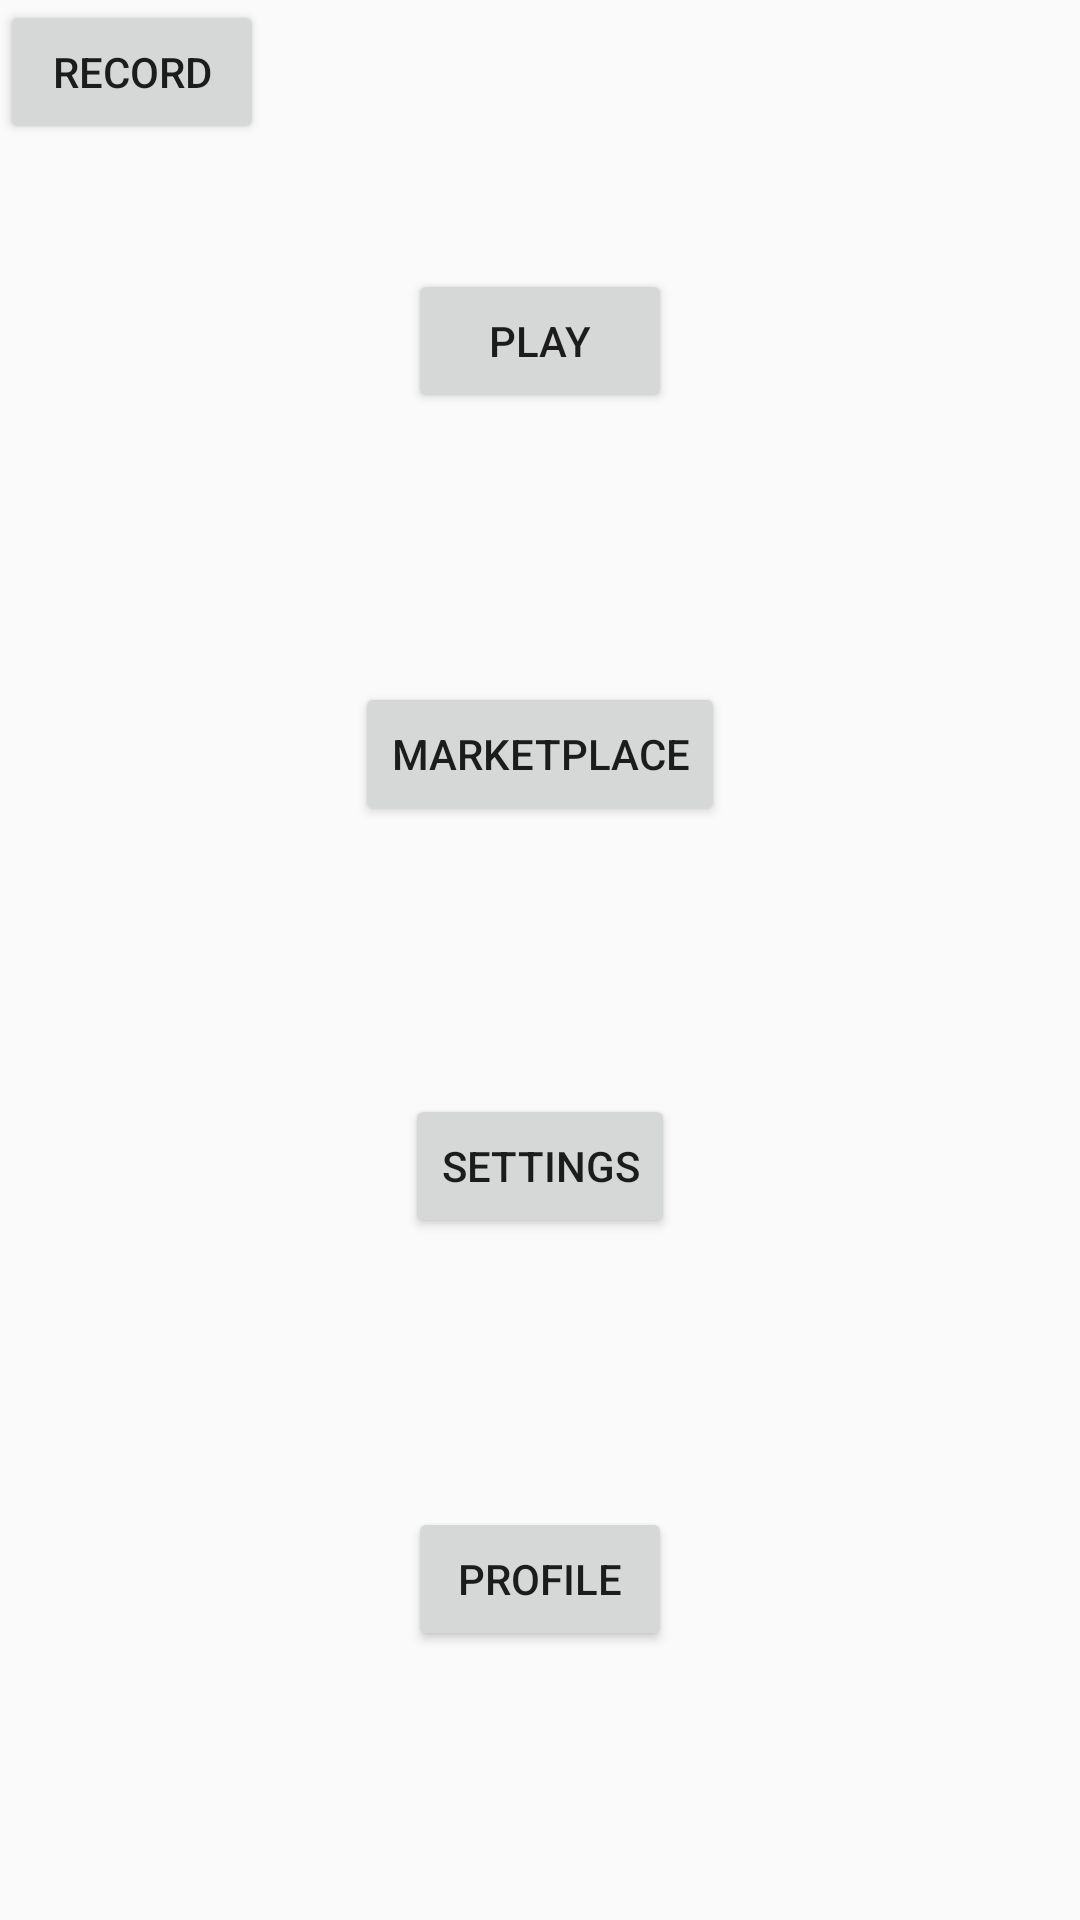

Write the Android layout XML for this screen, with the resource values it uses.
<!-- AndroidManifest.xml: application theme Theme.MinsTalesApp -->
<!-- res/layout/activity_main.xml -->
<?xml version="1.0" encoding="utf-8"?>
<androidx.constraintlayout.widget.ConstraintLayout xmlns:android="http://schemas.android.com/apk/res/android"
    xmlns:app="http://schemas.android.com/apk/res-auto"
    xmlns:tools="http://schemas.android.com/tools"
    android:layout_width="match_parent"
    android:layout_height="match_parent"
    tools:context=".MainActivity">

    <Button
        android:id="@+id/playButton"
        android:layout_width="wrap_content"
        android:layout_height="wrap_content"
        android:text="@string/play"
        app:layout_constraintBottom_toTopOf="@+id/marketButton"
        app:layout_constraintEnd_toEndOf="parent"
        app:layout_constraintHorizontal_bias="0.5"
        app:layout_constraintStart_toStartOf="parent"
        app:layout_constraintTop_toTopOf="parent" />

    <Button
        android:id="@+id/marketButton"
        android:layout_width="wrap_content"
        android:layout_height="wrap_content"
        android:text="@string/marketplace"
        app:layout_constraintBottom_toTopOf="@+id/settingsButton"
        app:layout_constraintEnd_toEndOf="parent"
        app:layout_constraintHorizontal_bias="0.5"
        app:layout_constraintStart_toStartOf="parent"
        app:layout_constraintTop_toBottomOf="@+id/playButton" />

    <Button
        android:id="@+id/settingsButton"
        android:layout_width="wrap_content"
        android:layout_height="wrap_content"
        android:text="@string/settings"
        app:layout_constraintBottom_toTopOf="@+id/profileButton"
        app:layout_constraintEnd_toEndOf="parent"
        app:layout_constraintHorizontal_bias="0.5"
        app:layout_constraintStart_toStartOf="parent"
        app:layout_constraintTop_toBottomOf="@+id/marketButton" />

    <Button
        android:id="@+id/profileButton"
        android:layout_width="wrap_content"
        android:layout_height="wrap_content"
        android:text="@string/profile"
        app:layout_constraintBottom_toBottomOf="parent"
        app:layout_constraintEnd_toEndOf="parent"
        app:layout_constraintHorizontal_bias="0.5"
        app:layout_constraintStart_toStartOf="parent"
        app:layout_constraintTop_toBottomOf="@+id/settingsButton" />

    <Button
        android:id="@+id/micButton"
        android:layout_width="wrap_content"
        android:layout_height="wrap_content"
        android:text="RECORD"
        app:layout_constraintStart_toStartOf="parent"
        app:layout_constraintTop_toTopOf="parent" />

</androidx.constraintlayout.widget.ConstraintLayout>
<!-- resources referenced by this layout -->
<resources>
  <string name="marketplace">Marketplace</string>
  <string name="play">Play</string>
  <string name="profile">Profile</string>
  <string name="settings">Settings</string>
  <style name="Theme.MinsTalesApp" parent="Theme.AppCompat.Light.NoActionBar">
          
          <item name="colorPrimary">@color/dark_grey</item>
          <item name="colorPrimaryVariant">@color/darker_grey</item>
          <item name="colorOnPrimary">@color/black</item>
          
          <item name="colorSecondary">@color/main_yellow</item>
          <item name="colorSecondaryVariant">@color/main_yellow</item>
          <item name="colorOnSecondary">@color/black</item>
          
          <item name="android:statusBarColor" tools:targetApi="l">?attr/colorPrimaryVariant</item>
          
      </style>
  <color name="dark_grey">#FF333333</color>
  <color name="darker_grey">#FF101010</color>
  <color name="black">#FF000000</color>
  <color name="main_yellow">#FFFDAF01</color>
</resources>
